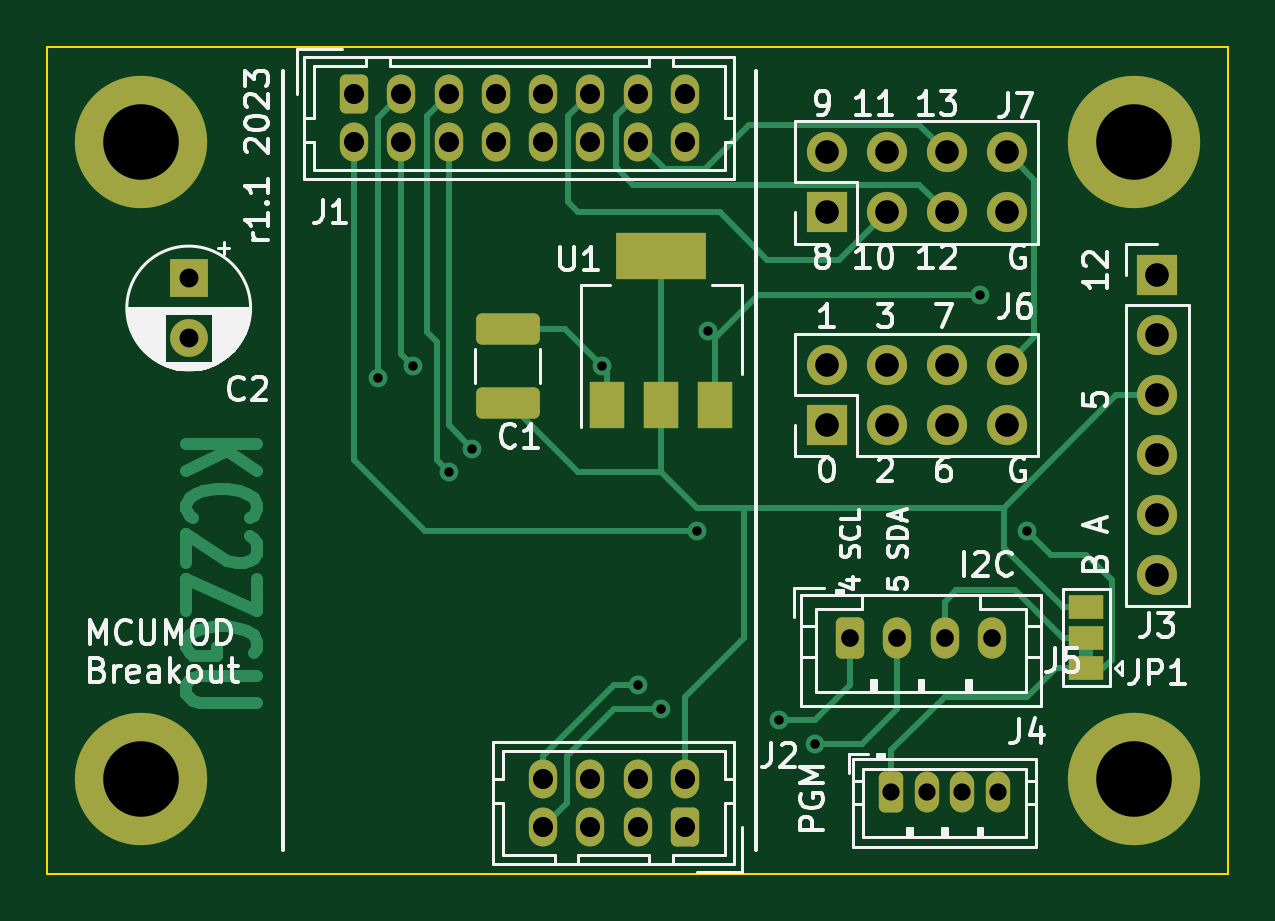
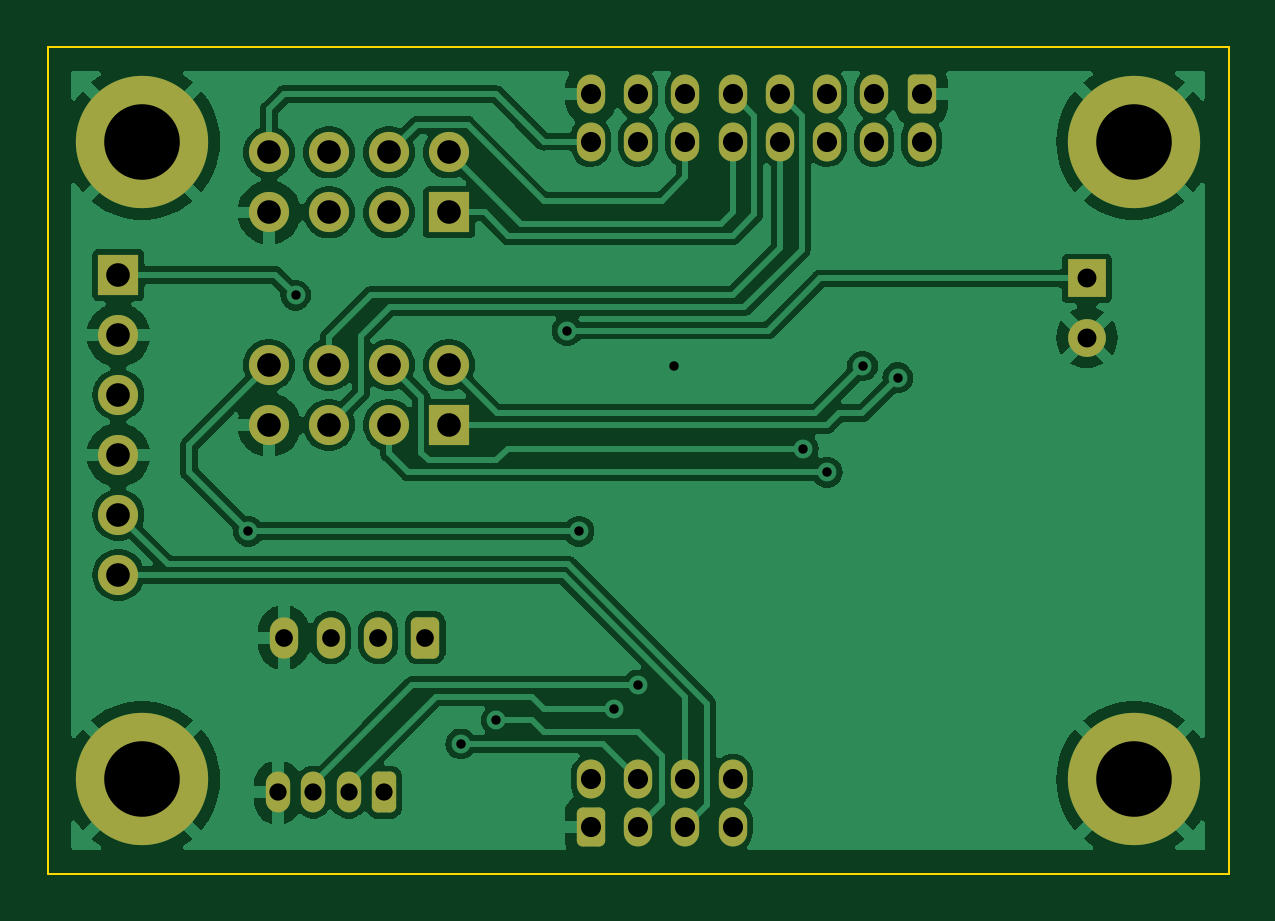
Circuit board: 11 layer files. Board 50.0 x 35.0 mm.
- bottom_copper: mcumod-carrier-breakout-B_Cu.gbr (98173 bytes)
- bottom_mask: mcumod-carrier-breakout-B_Mask.gbr (3437 bytes)
- paste: mcumod-carrier-breakout-B_Paste.gbr (466 bytes)
- bottom_silk: mcumod-carrier-breakout-B_Silkscreen.gbr (467 bytes)
- outline: mcumod-carrier-breakout-Edge_Cuts.gbr (618 bytes)
- top_copper: mcumod-carrier-breakout-F_Cu.gbr (14730 bytes)
- top_mask: mcumod-carrier-breakout-F_Mask.gbr (3928 bytes)
- paste: mcumod-carrier-breakout-F_Paste.gbr (1376 bytes)
- top_silk: mcumod-carrier-breakout-F_Silkscreen.gbr (53901 bytes)
- drill: mcumod-carrier-breakout-NPTH.drl (268 bytes)
- drill: mcumod-carrier-breakout-PTH.drl (1828 bytes)

=== bottom_copper: mcumod-carrier-breakout-B_Cu.gbr (98173 bytes, source omitted) ===
=== bottom_mask: mcumod-carrier-breakout-B_Mask.gbr (3437 bytes, source withheld) ===
=== paste: mcumod-carrier-breakout-B_Paste.gbr ===
%TF.GenerationSoftware,KiCad,Pcbnew,7.0.6*%
%TF.CreationDate,2023-08-24T17:15:50-04:00*%
%TF.ProjectId,mcumod-carrier-breakout,6d63756d-6f64-42d6-9361-72726965722d,rev?*%
%TF.SameCoordinates,Original*%
%TF.FileFunction,Paste,Bot*%
%TF.FilePolarity,Positive*%
%FSLAX46Y46*%
G04 Gerber Fmt 4.6, Leading zero omitted, Abs format (unit mm)*
G04 Created by KiCad (PCBNEW 7.0.6) date 2023-08-24 17:15:50*
%MOMM*%
%LPD*%
G01*
G04 APERTURE LIST*
G04 APERTURE END LIST*
M02*

=== bottom_silk: mcumod-carrier-breakout-B_Silkscreen.gbr ===
%TF.GenerationSoftware,KiCad,Pcbnew,7.0.6*%
%TF.CreationDate,2023-08-24T17:15:50-04:00*%
%TF.ProjectId,mcumod-carrier-breakout,6d63756d-6f64-42d6-9361-72726965722d,rev?*%
%TF.SameCoordinates,Original*%
%TF.FileFunction,Legend,Bot*%
%TF.FilePolarity,Positive*%
%FSLAX46Y46*%
G04 Gerber Fmt 4.6, Leading zero omitted, Abs format (unit mm)*
G04 Created by KiCad (PCBNEW 7.0.6) date 2023-08-24 17:15:50*
%MOMM*%
%LPD*%
G01*
G04 APERTURE LIST*
G04 APERTURE END LIST*
M02*

=== outline: mcumod-carrier-breakout-Edge_Cuts.gbr ===
%TF.GenerationSoftware,KiCad,Pcbnew,7.0.6*%
%TF.CreationDate,2023-08-24T17:15:50-04:00*%
%TF.ProjectId,mcumod-carrier-breakout,6d63756d-6f64-42d6-9361-72726965722d,rev?*%
%TF.SameCoordinates,Original*%
%TF.FileFunction,Profile,NP*%
%FSLAX46Y46*%
G04 Gerber Fmt 4.6, Leading zero omitted, Abs format (unit mm)*
G04 Created by KiCad (PCBNEW 7.0.6) date 2023-08-24 17:15:50*
%MOMM*%
%LPD*%
G01*
G04 APERTURE LIST*
%TA.AperFunction,Profile*%
%ADD10C,0.100000*%
%TD*%
G04 APERTURE END LIST*
D10*
X90000000Y-50000000D02*
X140000000Y-50000000D01*
X140000000Y-85000000D01*
X90000000Y-85000000D01*
X90000000Y-50000000D01*
M02*

=== top_copper: mcumod-carrier-breakout-F_Cu.gbr (14730 bytes, source omitted) ===
=== top_mask: mcumod-carrier-breakout-F_Mask.gbr ===
%TF.GenerationSoftware,KiCad,Pcbnew,7.0.6*%
%TF.CreationDate,2023-08-24T17:15:50-04:00*%
%TF.ProjectId,mcumod-carrier-breakout,6d63756d-6f64-42d6-9361-72726965722d,rev?*%
%TF.SameCoordinates,Original*%
%TF.FileFunction,Soldermask,Top*%
%TF.FilePolarity,Negative*%
%FSLAX46Y46*%
G04 Gerber Fmt 4.6, Leading zero omitted, Abs format (unit mm)*
G04 Created by KiCad (PCBNEW 7.0.6) date 2023-08-24 17:15:50*
%MOMM*%
%LPD*%
G01*
G04 APERTURE LIST*
G04 Aperture macros list*
%AMRoundRect*
0 Rectangle with rounded corners*
0 $1 Rounding radius*
0 $2 $3 $4 $5 $6 $7 $8 $9 X,Y pos of 4 corners*
0 Add a 4 corners polygon primitive as box body*
4,1,4,$2,$3,$4,$5,$6,$7,$8,$9,$2,$3,0*
0 Add four circle primitives for the rounded corners*
1,1,$1+$1,$2,$3*
1,1,$1+$1,$4,$5*
1,1,$1+$1,$6,$7*
1,1,$1+$1,$8,$9*
0 Add four rect primitives between the rounded corners*
20,1,$1+$1,$2,$3,$4,$5,0*
20,1,$1+$1,$4,$5,$6,$7,0*
20,1,$1+$1,$6,$7,$8,$9,0*
20,1,$1+$1,$8,$9,$2,$3,0*%
G04 Aperture macros list end*
%ADD10RoundRect,0.250000X-0.350000X-0.575000X0.350000X-0.575000X0.350000X0.575000X-0.350000X0.575000X0*%
%ADD11O,1.200000X1.650000*%
%ADD12C,5.600000*%
%ADD13RoundRect,0.250000X0.350000X0.575000X-0.350000X0.575000X-0.350000X-0.575000X0.350000X-0.575000X0*%
%ADD14R,1.700000X1.700000*%
%ADD15O,1.700000X1.700000*%
%ADD16R,1.600000X1.600000*%
%ADD17C,1.600000*%
%ADD18R,1.500000X1.000000*%
%ADD19R,1.500000X2.000000*%
%ADD20R,3.800000X2.000000*%
%ADD21RoundRect,0.250000X1.100000X-0.412500X1.100000X0.412500X-1.100000X0.412500X-1.100000X-0.412500X0*%
%ADD22RoundRect,0.250000X-0.265000X-0.615000X0.265000X-0.615000X0.265000X0.615000X-0.265000X0.615000X0*%
%ADD23O,1.030000X1.730000*%
%ADD24RoundRect,0.250000X-0.350000X-0.625000X0.350000X-0.625000X0.350000X0.625000X-0.350000X0.625000X0*%
%ADD25O,1.200000X1.750000*%
G04 APERTURE END LIST*
D10*
%TO.C,J1*%
X103000000Y-52000000D03*
D11*
X103000000Y-54000000D03*
X105000000Y-52000000D03*
X105000000Y-54000000D03*
X107000000Y-52000000D03*
X107000000Y-54000000D03*
X109000000Y-52000000D03*
X109000000Y-54000000D03*
X111000000Y-52000000D03*
X111000000Y-54000000D03*
X113000000Y-52000000D03*
X113000000Y-54000000D03*
X115000000Y-52000000D03*
X115000000Y-54000000D03*
X117000000Y-52000000D03*
X117000000Y-54000000D03*
%TD*%
D12*
%TO.C,H1*%
X94000000Y-54000000D03*
%TD*%
D13*
%TO.C,J2*%
X117000000Y-83000000D03*
D11*
X117000000Y-81000000D03*
X115000000Y-83000000D03*
X115000000Y-81000000D03*
X113000000Y-83000000D03*
X113000000Y-81000000D03*
X111000000Y-83000000D03*
X111000000Y-81000000D03*
%TD*%
D12*
%TO.C,H2*%
X136000000Y-54000000D03*
%TD*%
D14*
%TO.C,J6*%
X123000000Y-66000000D03*
D15*
X123000000Y-63460000D03*
X125540000Y-66000000D03*
X125540000Y-63460000D03*
X128080000Y-66000000D03*
X128080000Y-63460000D03*
X130620000Y-66000000D03*
X130620000Y-63460000D03*
%TD*%
D16*
%TO.C,C2*%
X96000000Y-59794888D03*
D17*
X96000000Y-62294888D03*
%TD*%
D18*
%TO.C,JP1*%
X134000000Y-76300000D03*
X134000000Y-75000000D03*
X134000000Y-73700000D03*
%TD*%
D19*
%TO.C,U1*%
X113700000Y-65150000D03*
X116000000Y-65150000D03*
D20*
X116000000Y-58850000D03*
D19*
X118300000Y-65150000D03*
%TD*%
D21*
%TO.C,C1*%
X109500000Y-65062500D03*
X109500000Y-61937500D03*
%TD*%
D22*
%TO.C,J4*%
X125750000Y-81550000D03*
D23*
X127250000Y-81550000D03*
X128750000Y-81550000D03*
X130250000Y-81550000D03*
%TD*%
D24*
%TO.C,J5*%
X124000000Y-75000000D03*
D25*
X126000000Y-75000000D03*
X128000000Y-75000000D03*
X130000000Y-75000000D03*
%TD*%
D14*
%TO.C,J3*%
X137000000Y-59650000D03*
D15*
X137000000Y-62190000D03*
X137000000Y-64730000D03*
X137000000Y-67270000D03*
X137000000Y-69810000D03*
X137000000Y-72350000D03*
%TD*%
D12*
%TO.C,H4*%
X136000000Y-81000000D03*
%TD*%
%TO.C,H3*%
X94000000Y-81000000D03*
%TD*%
D14*
%TO.C,J7*%
X123000000Y-57000000D03*
D15*
X123000000Y-54460000D03*
X125540000Y-57000000D03*
X125540000Y-54460000D03*
X128080000Y-57000000D03*
X128080000Y-54460000D03*
X130620000Y-57000000D03*
X130620000Y-54460000D03*
%TD*%
M02*

=== paste: mcumod-carrier-breakout-F_Paste.gbr (1376 bytes, source withheld) ===
=== top_silk: mcumod-carrier-breakout-F_Silkscreen.gbr (53901 bytes, source omitted) ===
=== drill: mcumod-carrier-breakout-NPTH.drl ===
M48
; DRILL file {KiCad 7.0.6} date Thu Aug 24 17:16:20 2023
; FORMAT={-:-/ absolute / inch / decimal}
; #@! TF.CreationDate,2023-08-24T17:16:20-04:00
; #@! TF.GenerationSoftware,Kicad,Pcbnew,7.0.6
; #@! TF.FileFunction,NonPlated,1,2,NPTH
FMAT,2
INCH
%
G90
G05
T0
M30

=== drill: mcumod-carrier-breakout-PTH.drl ===
M48
; DRILL file {KiCad 7.0.6} date Thu Aug 24 17:16:20 2023
; FORMAT={-:-/ absolute / inch / decimal}
; #@! TF.CreationDate,2023-08-24T17:16:20-04:00
; #@! TF.GenerationSoftware,Kicad,Pcbnew,7.0.6
; #@! TF.FileFunction,Plated,1,2,PTH
FMAT,2
INCH
; #@! TA.AperFunction,Plated,PTH,ViaDrill
T1C0.0157
; #@! TA.AperFunction,Plated,PTH,ComponentDrill
T2C0.0287
; #@! TA.AperFunction,Plated,PTH,ComponentDrill
T3C0.0295
; #@! TA.AperFunction,Plated,PTH,ComponentDrill
T4C0.0315
; #@! TA.AperFunction,Plated,PTH,ComponentDrill
T5C0.0335
; #@! TA.AperFunction,Plated,PTH,ComponentDrill
T6C0.0394
; #@! TA.AperFunction,Plated,PTH,ComponentDrill
T7C0.1260
%
G90
G05
T1
X4.0945Y-2.5197
X4.1535Y-2.5
X4.2126Y-2.6772
X4.252Y-2.6378
X4.4685Y-2.5
X4.5276Y-3.0315
X4.5669Y-3.0709
X4.626Y-2.7756
X4.6457Y-2.4409
X4.7638Y-3.0906
X4.8228Y-3.1299
X5.0984Y-2.3819
X5.1772Y-2.7756
T2
X4.9508Y-3.2106
X5.0098Y-3.2106
X5.0689Y-3.2106
X5.128Y-3.2106
T3
X4.8819Y-2.9528
X4.9606Y-2.9528
X5.0394Y-2.9528
X5.1181Y-2.9528
T4
X3.7795Y-2.3541
X3.7795Y-2.4526
T5
X4.0551Y-2.0472
X4.0551Y-2.126
X4.1339Y-2.0472
X4.1339Y-2.126
X4.2126Y-2.0472
X4.2126Y-2.126
X4.2913Y-2.0472
X4.2913Y-2.126
X4.3701Y-2.0472
X4.3701Y-2.126
X4.3701Y-3.189
X4.3701Y-3.2677
X4.4488Y-2.0472
X4.4488Y-2.126
X4.4488Y-3.189
X4.4488Y-3.2677
X4.5276Y-2.0472
X4.5276Y-2.126
X4.5276Y-3.189
X4.5276Y-3.2677
X4.6063Y-2.0472
X4.6063Y-2.126
X4.6063Y-3.189
X4.6063Y-3.2677
T6
X4.8425Y-2.1441
X4.8425Y-2.2441
X4.8425Y-2.4984
X4.8425Y-2.5984
X4.9425Y-2.1441
X4.9425Y-2.2441
X4.9425Y-2.4984
X4.9425Y-2.5984
X5.0425Y-2.1441
X5.0425Y-2.2441
X5.0425Y-2.4984
X5.0425Y-2.5984
X5.1425Y-2.1441
X5.1425Y-2.2441
X5.1425Y-2.4984
X5.1425Y-2.5984
X5.3937Y-2.3484
X5.3937Y-2.4484
X5.3937Y-2.5484
X5.3937Y-2.6484
X5.3937Y-2.7484
X5.3937Y-2.8484
T7
X3.7008Y-2.126
X3.7008Y-3.189
X5.3543Y-2.126
X5.3543Y-3.189
T0
M30

